Run: headless pygame with SDL's dummy video driver; simulated clock (each Clock.tick advances the game by its frame time, no real sleeping); random seed 0; keys injected as events and as key.get_pressed() state; no mouse input.
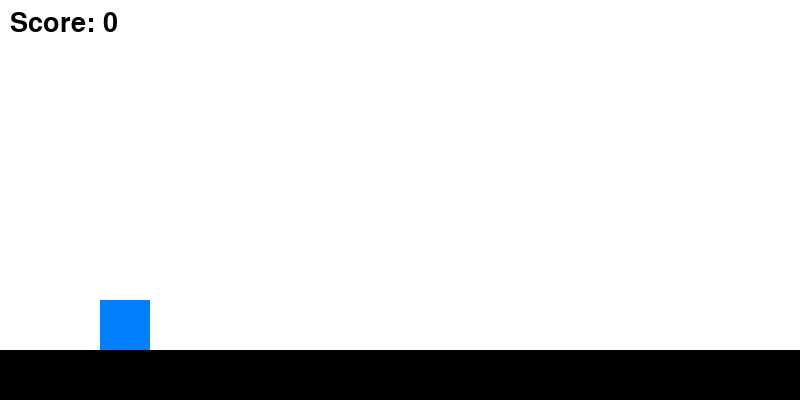
Frame 1 of 3 · flips 1–60 · no input
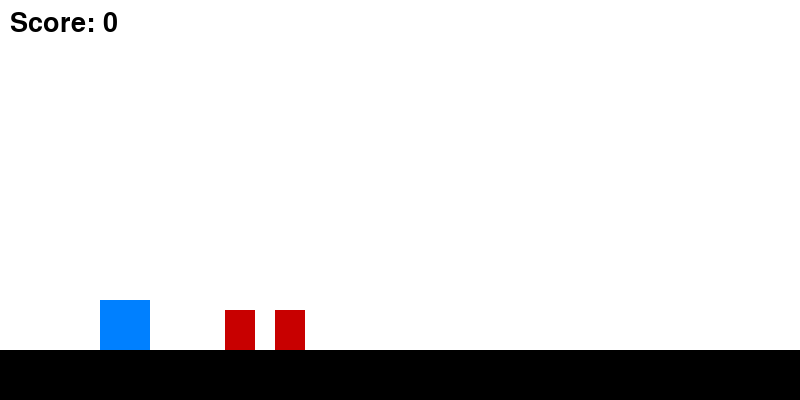
Frame 2 of 3 · flips 61–180 · tapped SPACE, RETURN · held RIGHT (→), D
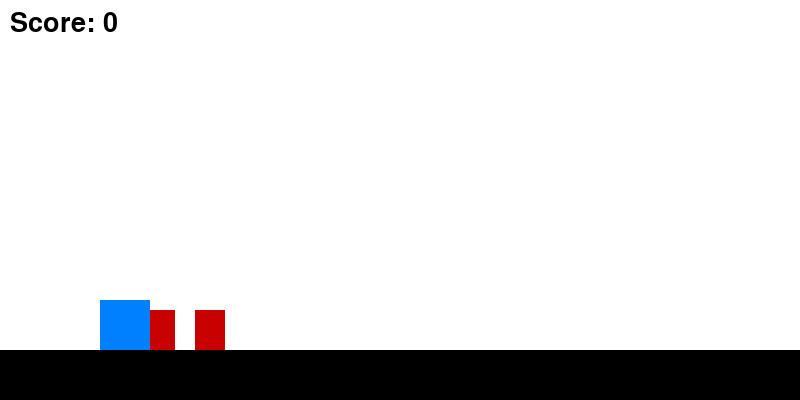
Frame 3 of 3 · flips 181–300 · held DOWN (↓), S (game ended)

The pygame program that drew these frames:

import pygame
import random

# Initialize
pygame.init()

# Screen setup
WIDTH, HEIGHT = 800, 400
screen = pygame.display.set_mode((WIDTH, HEIGHT))
pygame.display.set_caption("Endless Runner")
clock = pygame.time.Clock()
FONT = pygame.font.SysFont(None, 40)

# Colors
WHITE = (255, 255, 255)
BLACK = (0, 0, 0)

# Player
player = pygame.Rect(100, HEIGHT - 100, 50, 50)
player_y_velocity = 0
gravity = 0.5
jump_power = -12
is_jumping = False

# Ground
ground_y = HEIGHT - 50

# Obstacles
obstacle_width =30
obstacle_height = 40
obstacle_speed = 5
obstacles = []

# Score
score = 0

# Game loop
running = True
while running:
    screen.fill(WHITE)
    pygame.draw.rect(screen, BLACK, (0, ground_y, WIDTH, 50))  # ground

    for event in pygame.event.get():
        if event.type == pygame.QUIT:
            running = False

    # Jump
    keys = pygame.key.get_pressed()
    if keys[pygame.K_SPACE] and not is_jumping:
        player_y_velocity = jump_power
        is_jumping = True

    # Apply gravity
    player_y_velocity += gravity
    player.y += player_y_velocity

    # Floor collision
    if player.y >= ground_y - player.height:
        player.y = ground_y - player.height
        is_jumping = False

    # Obstacle logic
    if random.randint(0, 60) == 0:  # random spawn
        obstacle = pygame.Rect(WIDTH, ground_y - obstacle_height, obstacle_width, obstacle_height)
        obstacles.append(obstacle)

    for obstacle in list(obstacles):
        obstacle.x -= obstacle_speed
        pygame.draw.rect(screen, (200, 0, 0), obstacle)
        if obstacle.colliderect(player):
            running = False  # Game over
        if obstacle.x < -obstacle_width:
            obstacles.remove(obstacle)
            score += 1

    # Draw player
    pygame.draw.rect(screen, (0, 128, 255), player)

    # Display score
    score_text = FONT.render(f"Score: {score}", True, BLACK)
    screen.blit(score_text, (10, 10))

    pygame.display.update()
    clock.tick(60)

pygame.quit()
